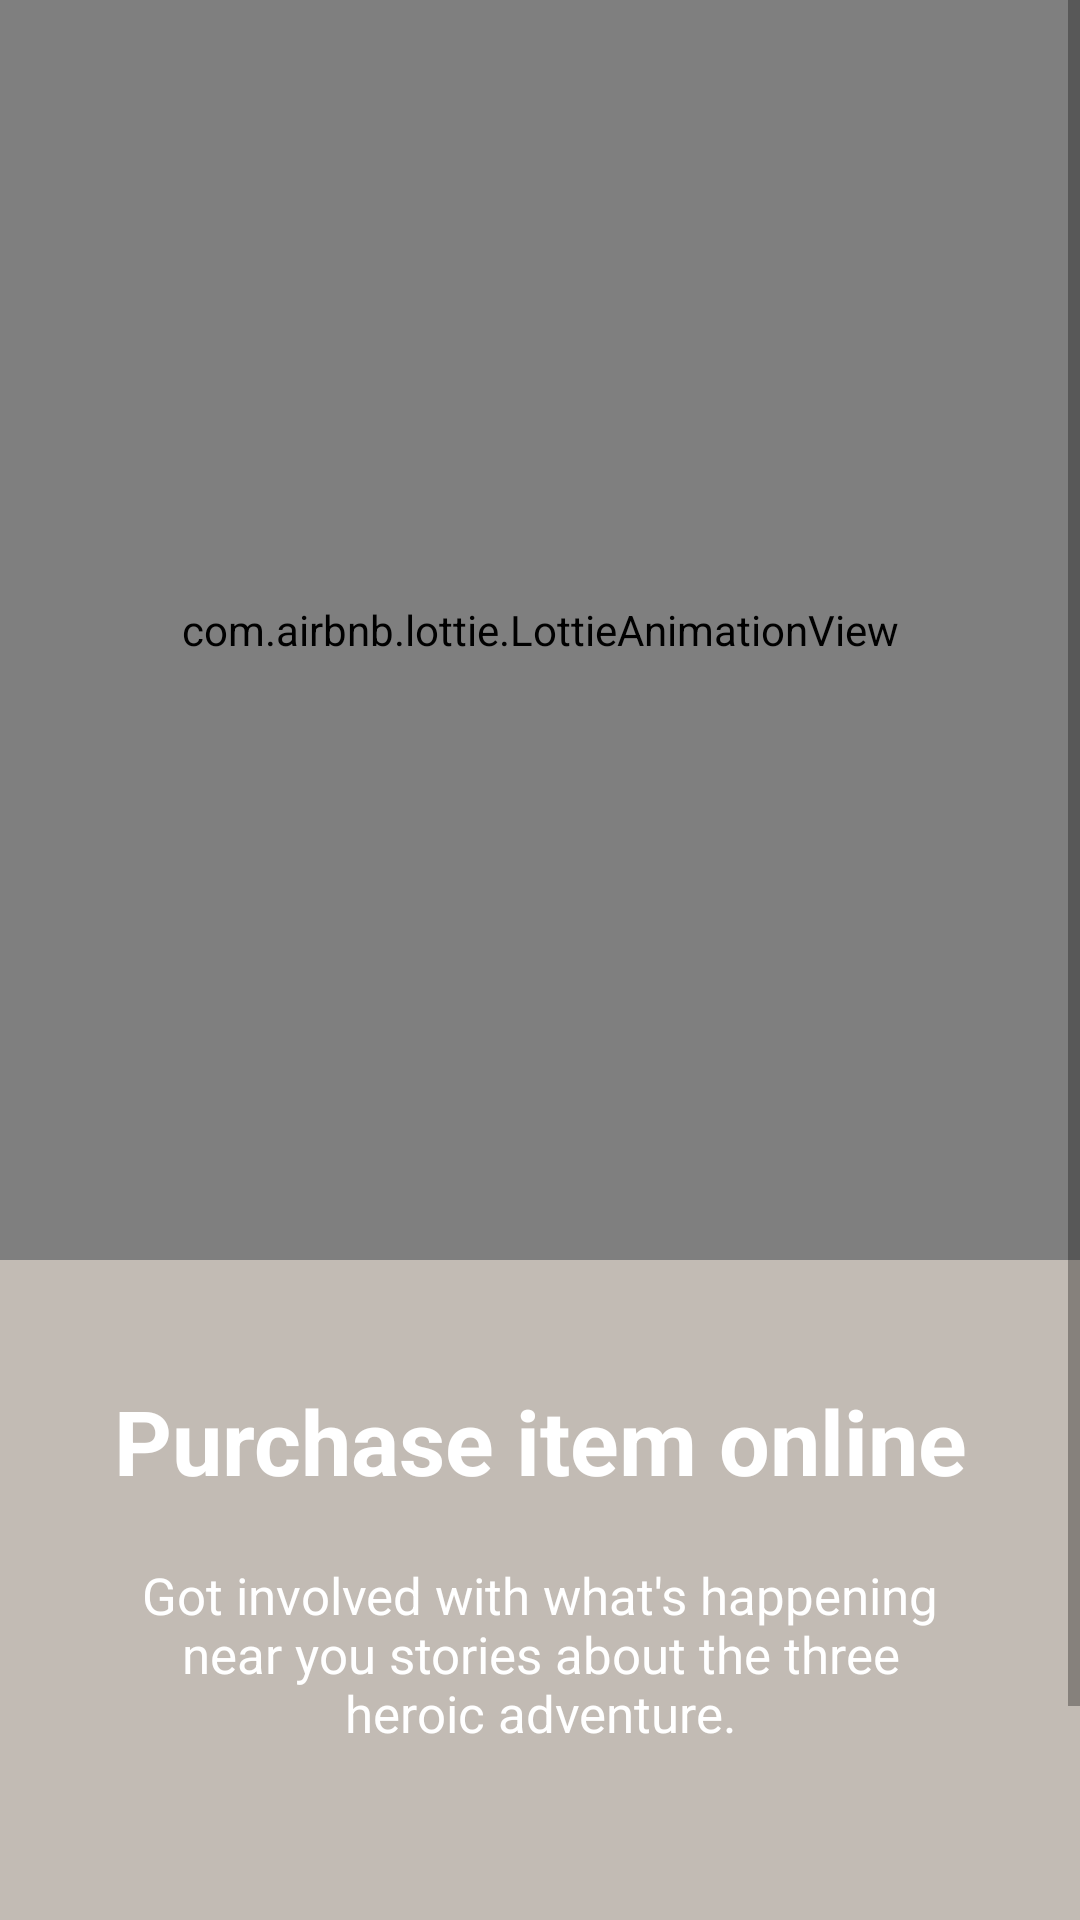

Android layout source for this screen:
<!-- AndroidManifest.xml: application theme Theme.Shopping -->
<!-- res/layout/fragment_admin_onboarding1.xml -->
<?xml version="1.0" encoding="utf-8"?>
<androidx.constraintlayout.widget.ConstraintLayout xmlns:android="http://schemas.android.com/apk/res/android"
    xmlns:app="http://schemas.android.com/apk/res-auto"
    xmlns:tools="http://schemas.android.com/tools"
    android:layout_width="match_parent"
    android:layout_height="match_parent"
    android:layout_gravity="center"
    android:background="@color/onboard1"
    android:gravity="center"
    tools:context=".adminOnboarding.AdminOnboarding1">

    <ScrollView
        android:layout_width="match_parent"
        android:layout_height="match_parent"
        app:layout_constraintBottom_toBottomOf="parent"
        app:layout_constraintEnd_toEndOf="parent"
        app:layout_constraintHorizontal_bias="0.5"
        app:layout_constraintStart_toStartOf="parent"
        app:layout_constraintTop_toTopOf="parent"
        app:layout_constraintVertical_bias="0.5">

        <LinearLayout
            android:layout_width="match_parent"
            android:layout_height="wrap_content"
            android:orientation="vertical">

            <com.airbnb.lottie.LottieAnimationView
                android:id="@+id/lottie_1"
                android:layout_width="match_parent"
                android:layout_height="420dp"
                android:layout_marginTop="-0dp"
                app:lottie_autoPlay="true"
                app:lottie_loop="true"
                app:lottie_rawRes="@raw/purchase" />

            <TextView
                android:id="@+id/onboard_heading_1"
                android:layout_width="match_parent"
                android:layout_height="wrap_content"
                android:layout_marginStart="20dp"
                android:layout_marginTop="40dp"
                android:layout_marginEnd="20dp"
                android:text="@string/purchase_your_item_online"
                android:textAlignment="center"
                android:textColor="@color/white"
                android:textSize="30sp"
                android:textStyle="bold" />

            <TextView
                android:id="@+id/onboard_bio_1"
                android:layout_width="match_parent"
                android:layout_height="wrap_content"
                android:layout_marginStart="40dp"
                android:layout_marginTop="20dp"
                android:layout_marginEnd="40dp"
                android:text="@string/onbording_bio"
                android:textAlignment="center"
                android:textColor="@color/white"
                android:textSize="17sp"
                android:textStyle="normal" />

            <RelativeLayout
                android:layout_width="match_parent"
                android:layout_height="match_parent"
                android:layout_marginTop="90dp">

                <com.google.android.material.button.MaterialButton
                    android:id="@+id/nxt"
                    android:layout_width="wrap_content"
                    android:layout_height="wrap_content"
                    android:layout_alignParentEnd="true"
                    android:background="@color/transparent"
                    android:text="@string/next"
                    android:textColor="@color/white"
                    app:icon="@drawable/arrow_forward"
                    app:iconGravity="textEnd" />

            </RelativeLayout>

        </LinearLayout>

    </ScrollView>

</androidx.constraintlayout.widget.ConstraintLayout>
<!-- resources referenced by this layout -->
<resources>
  <color name="onboard1">#6654</color>
  <color name="transparent">#00FFFFFF</color>
  <color name="white">#FFFFFFFF</color>
  <string name="next">Next</string>
  <string name="onbording_bio">Got involved with what\'s happening near you stories about the three heroic adventure.</string>
  <string name="purchase_your_item_online">Purchase item online</string>
  <style name="Theme.Shopping" parent="Theme.MaterialComponents.DayNight.NoActionBar">
          
          <item name="colorPrimary">@color/purple_500</item>
          <item name="colorPrimaryVariant">@color/purple_700</item>
          <item name="colorOnPrimary">@color/white</item>
          
          <item name="colorSecondary">@color/teal_200</item>
          <item name="colorSecondaryVariant">@color/teal_700</item>
          <item name="colorOnSecondary">@color/black</item>
          
          <item name="android:statusBarColor">@color/black</item>
          
      </style>
  <color name="purple_500">#FF6200EE</color>
  <color name="purple_700">#FF3700B3</color>
  <color name="teal_200">#FF03DAC5</color>
  <color name="teal_700">#FF018786</color>
  <color name="black">#FF000000</color>
</resources>
